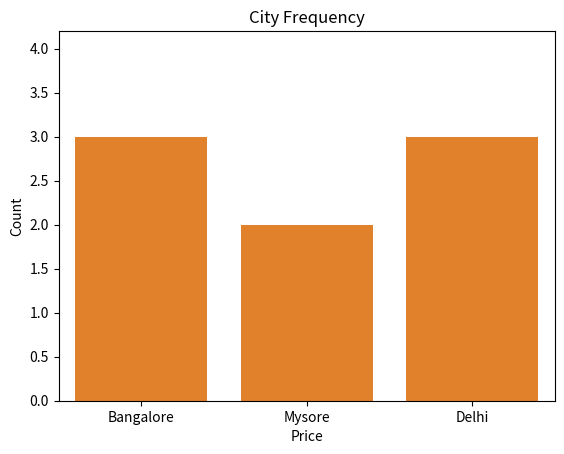

This figure's Python source:
import pandas as pd
import seaborn as sns
import matplotlib.pyplot as plt

data = {
    "Price": [100000, 150000, 200000, 250000, 300000, 
              120000, 180000, 500000],
    "City": ["Bangalore", "Mysore", "Bangalore", "Delhi", 
             "Delhi", "Mysore", "Bangalore", "Delhi"]
}

df = pd.DataFrame(data)

sns.histplot(df["Price"], kde=True)
plt.title("Distribution of Housing Prices")
plt.xlabel("Price")
plt.show()

skewness = df["Price"].skew()
kurtosis = df["Price"].kurt()

print("Skewness:", skewness)
print("Kurtosis:", kurtosis)

sns.countplot(x="City", data=df)
plt.title("City Frequency")
plt.show()
